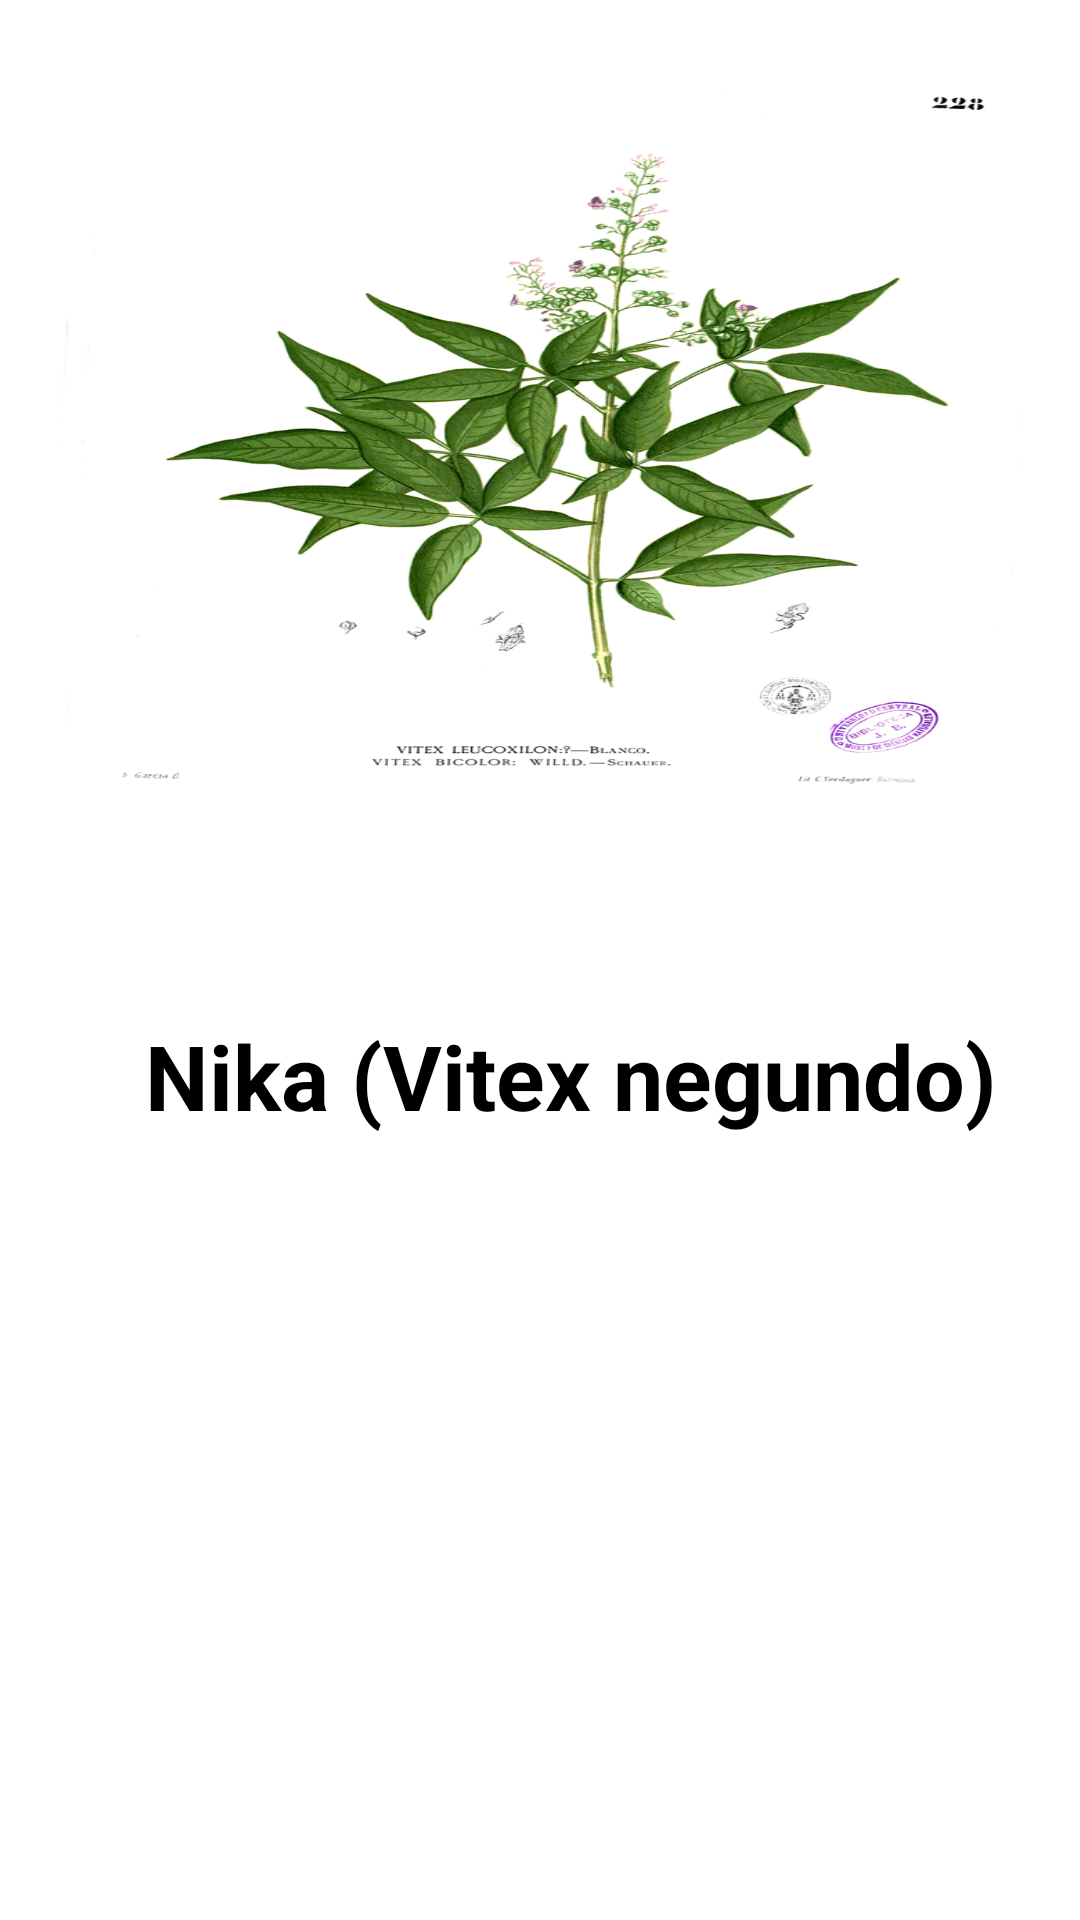

Reconstruct the res/layout file that produces this screen, plus the resources it refers to.
<!-- AndroidManifest.xml: application theme Theme.Vedha -->
<!-- res/layout/single_view.xml -->
<?xml version="1.0" encoding="utf-8"?>

<RelativeLayout xmlns:android="http://schemas.android.com/apk/res/android"
    android:layout_width="match_parent"
    android:layout_height="wrap_content"
    android:layout_marginBottom="8dp">

    <ImageView
        android:id="@+id/image_single_view"
        android:layout_width="match_parent"
        android:layout_height="250dp"
        android:layout_margin="20dp"
        android:scaleType="fitXY"
        android:src="@drawable/image" />

    <TextView
        android:id="@+id/text_single_view"
        android:layout_width="match_parent"
        android:layout_height="121dp"
        android:layout_below="@+id/image_single_view"
        android:layout_marginStart="20dp"
        android:layout_marginTop="8dp"
        android:gravity="center"
        android:text="Nika (Vitex negundo)"
        android:textColor="@color/black"
        android:textSize="30dp"
        android:textStyle="bold" />


</RelativeLayout>
<!-- resources referenced by this layout -->
<resources>
  <color name="black">#FF000000</color>
  <!-- drawable image: png bitmap (drawable, 325496 bytes) -->
  <style name="Theme.Vedha" parent="Theme.MaterialComponents.DayNight.NoActionBar">
          
          <item name="colorPrimary">@color/my_primary</item>
          <item name="colorPrimaryVariant">@color/my_primary</item>
          <item name="colorOnPrimary">@color/white</item>
          
          <item name="colorSecondary">@color/teal_200</item>
          <item name="colorSecondaryVariant">@color/teal_700</item>
          <item name="colorOnSecondary">@color/black</item>
          
          <item name="android:statusBarColor" tools:targetApi="l">@color/my_primary</item>
          
      </style>
  <color name="my_primary">#2196F3</color>
  <color name="white">#FFFFFFFF</color>
  <color name="teal_200">#FF03DAC5</color>
  <color name="teal_700">#FF018786</color>
</resources>
